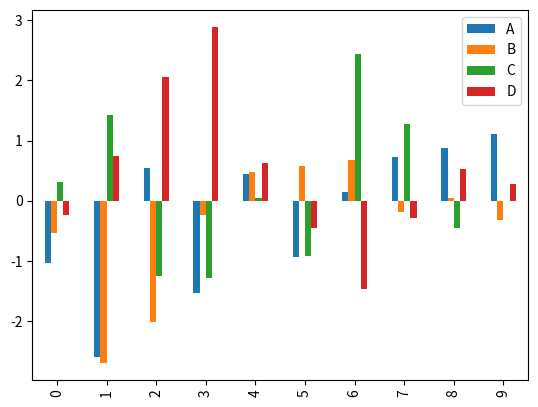

Write the Python code that produced this figure.
import pandas as pd
import numpy as np

import matplotlib.pyplot as plt

df = pd.DataFrame(np.random.randn(10,4), columns=list("ABCD"))
print(df.plot.bar())
print(df)
plt.show(block=True)